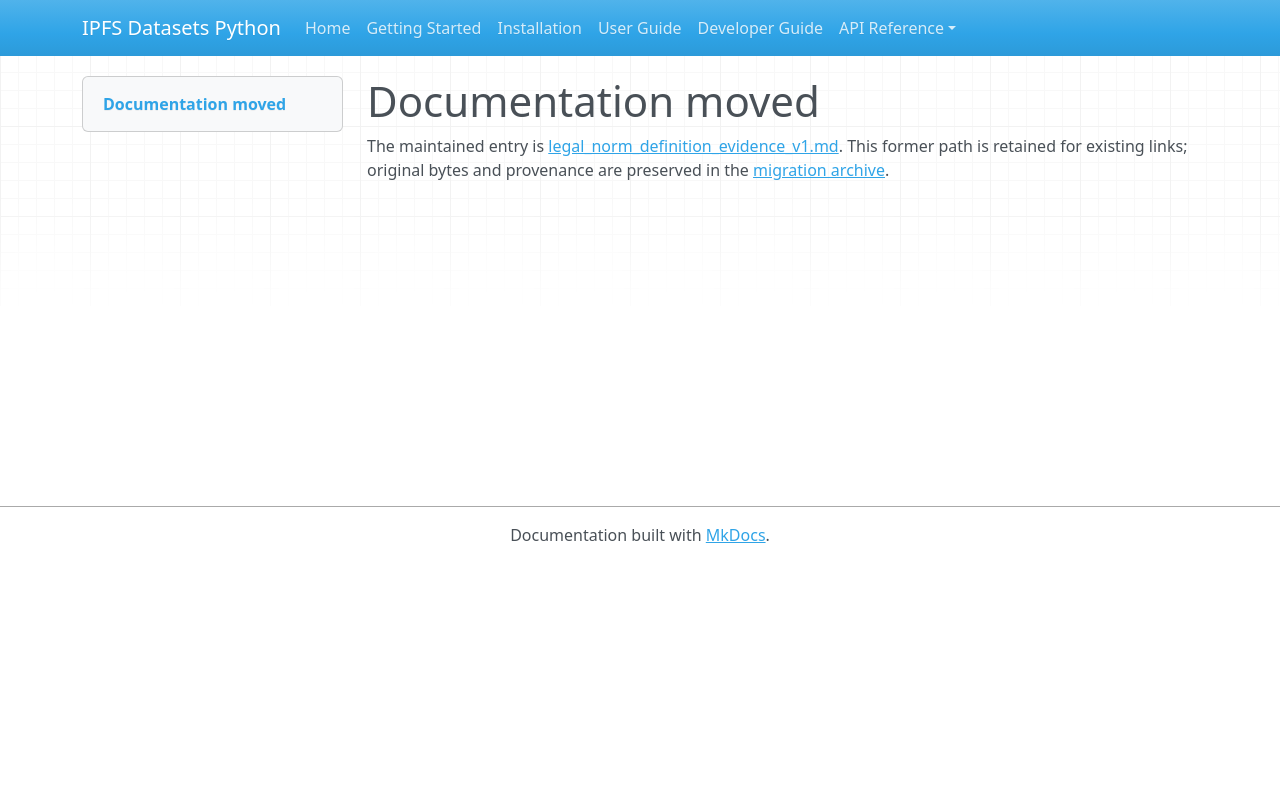

repository: endomorphosis/ipfs_datasets_py · page: autoformalization/legal_norm_definition_evidence_v1/index.html · generator: mkdocs

# Documentation moved

The maintained entry is [legal_norm_definition_evidence_v1.md](../../ipfs_datasets_py/logic/autoformal/docs/guides/legal_norm_definition_evidence_v1.md). This former path is retained for existing links; original bytes and provenance are preserved in the [migration archive](../../ipfs_datasets_py/logic/autoformal/docs/ARCHIVE.md).

<!-- Legacy bookmarks refer to sections in the preserved original. -->
<a id="definition-evidence-for-exact-norm-term-uses"></a>
<a id="original-inputs"></a>
<a id="explicit-occurrence-links"></a>
<a id="authority-and-downstream-use"></a>
